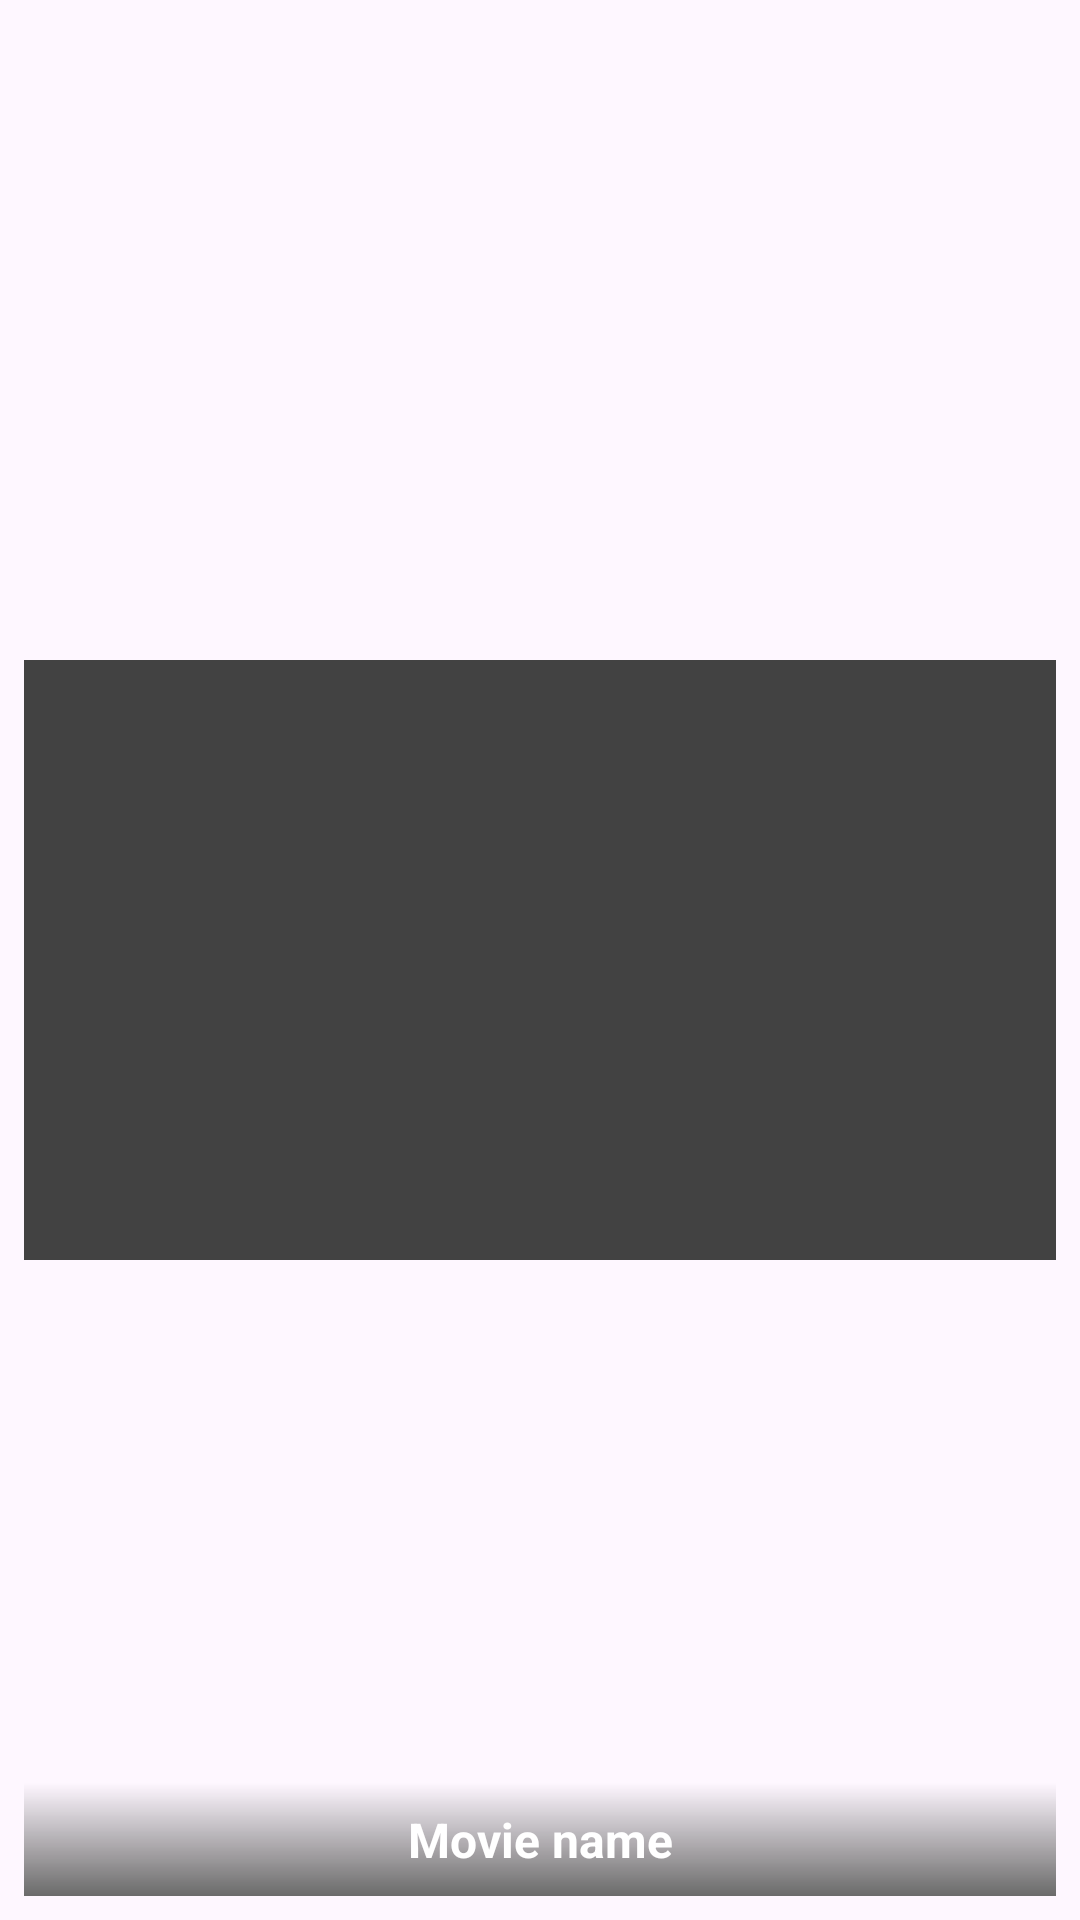

Reconstruct the res/layout file that produces this screen, plus the resources it refers to.
<!-- AndroidManifest.xml: application theme Theme.AulaRedeArquitetura -->
<!-- res/layout/movie_item.xml -->
<?xml version="1.0" encoding="utf-8"?>
<FrameLayout xmlns:android="http://schemas.android.com/apk/res/android"
    android:layout_width="match_parent"
    android:layout_height="wrap_content"
    android:padding="8dp">

    <ImageView
        android:id="@+id/movieImage"
        android:layout_width="match_parent"
        android:layout_height="200dp"
        android:scaleType="centerCrop"
        android:src="@color/cardview_dark_background"
        android:layout_gravity="center"
        />

    <TextView
        android:id="@+id/movieName"
        android:layout_width="match_parent"
        android:layout_height="wrap_content"
        android:padding="8dp"
        android:text="Movie name"
        android:layout_gravity="bottom|center_horizontal"
        android:textColor="@color/white"
        android:textSize="16sp"
        android:textStyle="bold"
        android:background="@drawable/text_background"
        android:textAlignment="center"
        />

</FrameLayout>
<!-- resources referenced by this layout -->
<resources>
  <!-- drawable text_background (drawable) -->
  <?xml version="1.0" encoding="utf-8"?>
  <shape xmlns:android="http://schemas.android.com/apk/res/android">
      <gradient
          android:startColor="#6A6A6A"
          android:endColor="#00000000"
          android:angle="90"
          />
  </shape>
  <style name="Theme.AulaRedeArquitetura" parent="Base.Theme.AulaRedeArquitetura" />
  <style name="Base.Theme.AulaRedeArquitetura" parent="Theme.Material3.DayNight.NoActionBar">
          
          
      </style>
  <!-- not gathered from this repository: default colours our renderer supplied (Android Studio template values) -->
  <color name="white">#FFFFFFFF</color>
</resources>
